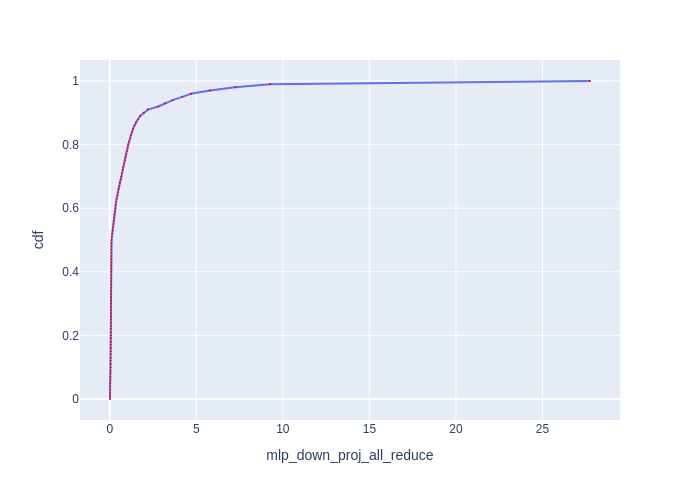

Data behind this chart, as committed beside it:
cdf, mlp_down_proj_all_reduce
0.0, 0.016
0.01, 0.01699
0.02, 0.01699
0.03, 0.01699
0.04, 0.01699
0.05, 0.01801
0.06, 0.03999
0.07, 0.04097
0.08, 0.04097
0.09, 0.05302
0.1, 0.05302
0.11, 0.05399
0.12, 0.05497
0.13, 0.05497
0.14, 0.06298
0.15, 0.06795
0.16, 0.07002
0.17, 0.07101
0.18, 0.07201
0.19, 0.07201
0.2, 0.07494
0.21, 0.076
0.22, 0.07707
0.23, 0.078
0.24, 0.078
0.25, 0.078
0.26, 0.078
0.27, 0.07895
0.28, 0.07895
0.29, 0.07895
0.3, 0.07895
0.31, 0.07895
0.32, 0.08006
0.33, 0.08006
0.34, 0.08006
0.35, 0.08006
0.36, 0.08102
0.37, 0.08102
0.38, 0.082
0.39, 0.08399
0.4, 0.08501
0.41, 0.08603
0.42, 0.08707
0.43, 0.08707
0.44, 0.08795
0.45, 0.08795
0.46, 0.08901
0.47, 0.08901
0.48, 0.09009
0.49, 0.09209
0.5, 0.1081
0.51, 0.1281
0.52, 0.147
0.53, 0.1681
0.54, 0.1888
0.55, 0.212
0.56, 0.2372
0.57, 0.2539
0.58, 0.2761
0.59, 0.3003
... 41 more rows
